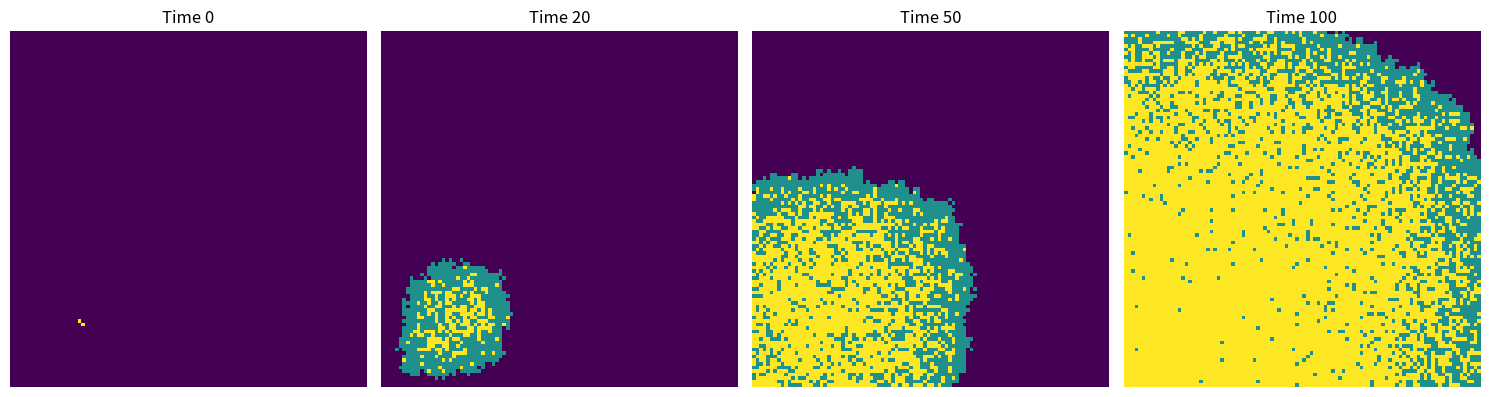

Write the Python code that produced this figure. (Note: this script raises an exception after producing the figure.)
#import necessary libraries
import random
import numpy as np
import matplotlib.pyplot as plt
from matplotlib import cm

population = np.zeros((100,100)) #create a squre of susceptible individuals
x, y = random.randint(1,100), random.randint(1,100)
population[x,y] = 1 #primary infected people
time_step = [0, 20, 50, 100]
plots = { }

beta = 0.3
gamma = 0.05
for t in range (101) : #use for to simulate time step
    Ix, Iy = np.where(population == 1) #find all infected people
    for i in range (len(Ix)):
        x = Ix [i] #value the (x,y) of the infected one
        y = Iy [i]
        
        for dx in [-1, 0, 1]:
            for dy in [-1, 0, 1]:
                if dx == 0 and dy == 0:  #except the infected one, make it as a origin of disease
                    continue
                nx, ny = dx + x, dy + y # determine the position of infected people

                if 0<= ny < 100 and 0 <= nx < 100:  #ensure that the neibors are within the range
                    if population[nx, ny] == 0 :  #if the neibors are susceptible individuals
                        if random.uniform(0,1) <= beta :
                            population[nx, ny] = 1  #mark the infected one as 1
        if random.uniform(0,1) <= gamma: #judge if the infecting individual have the oppotunity to recover
            population[x, y] = 2  #mark recovered individual as 2
    if t in time_step:
        plots[t] = population.copy()  #import the datas in plots

fig, axes = plt.subplots(1, len(time_step), figsize=(15, 4), dpi=200)
for idx, t in enumerate(time_step):
    axes[idx].imshow(plots[t], cmap= cm.get_cmap('viridis', 3), interpolation='nearest')
    axes[idx].set_title(f"Time {t}")
    axes[idx].axis('off')

plt.tight_layout()
plt.savefig('/Users/<user>/Desktop/IBI_2024-25/IBI1_2024-25/Practical 6/spatial_SIR(2D).png')
plt.show()
